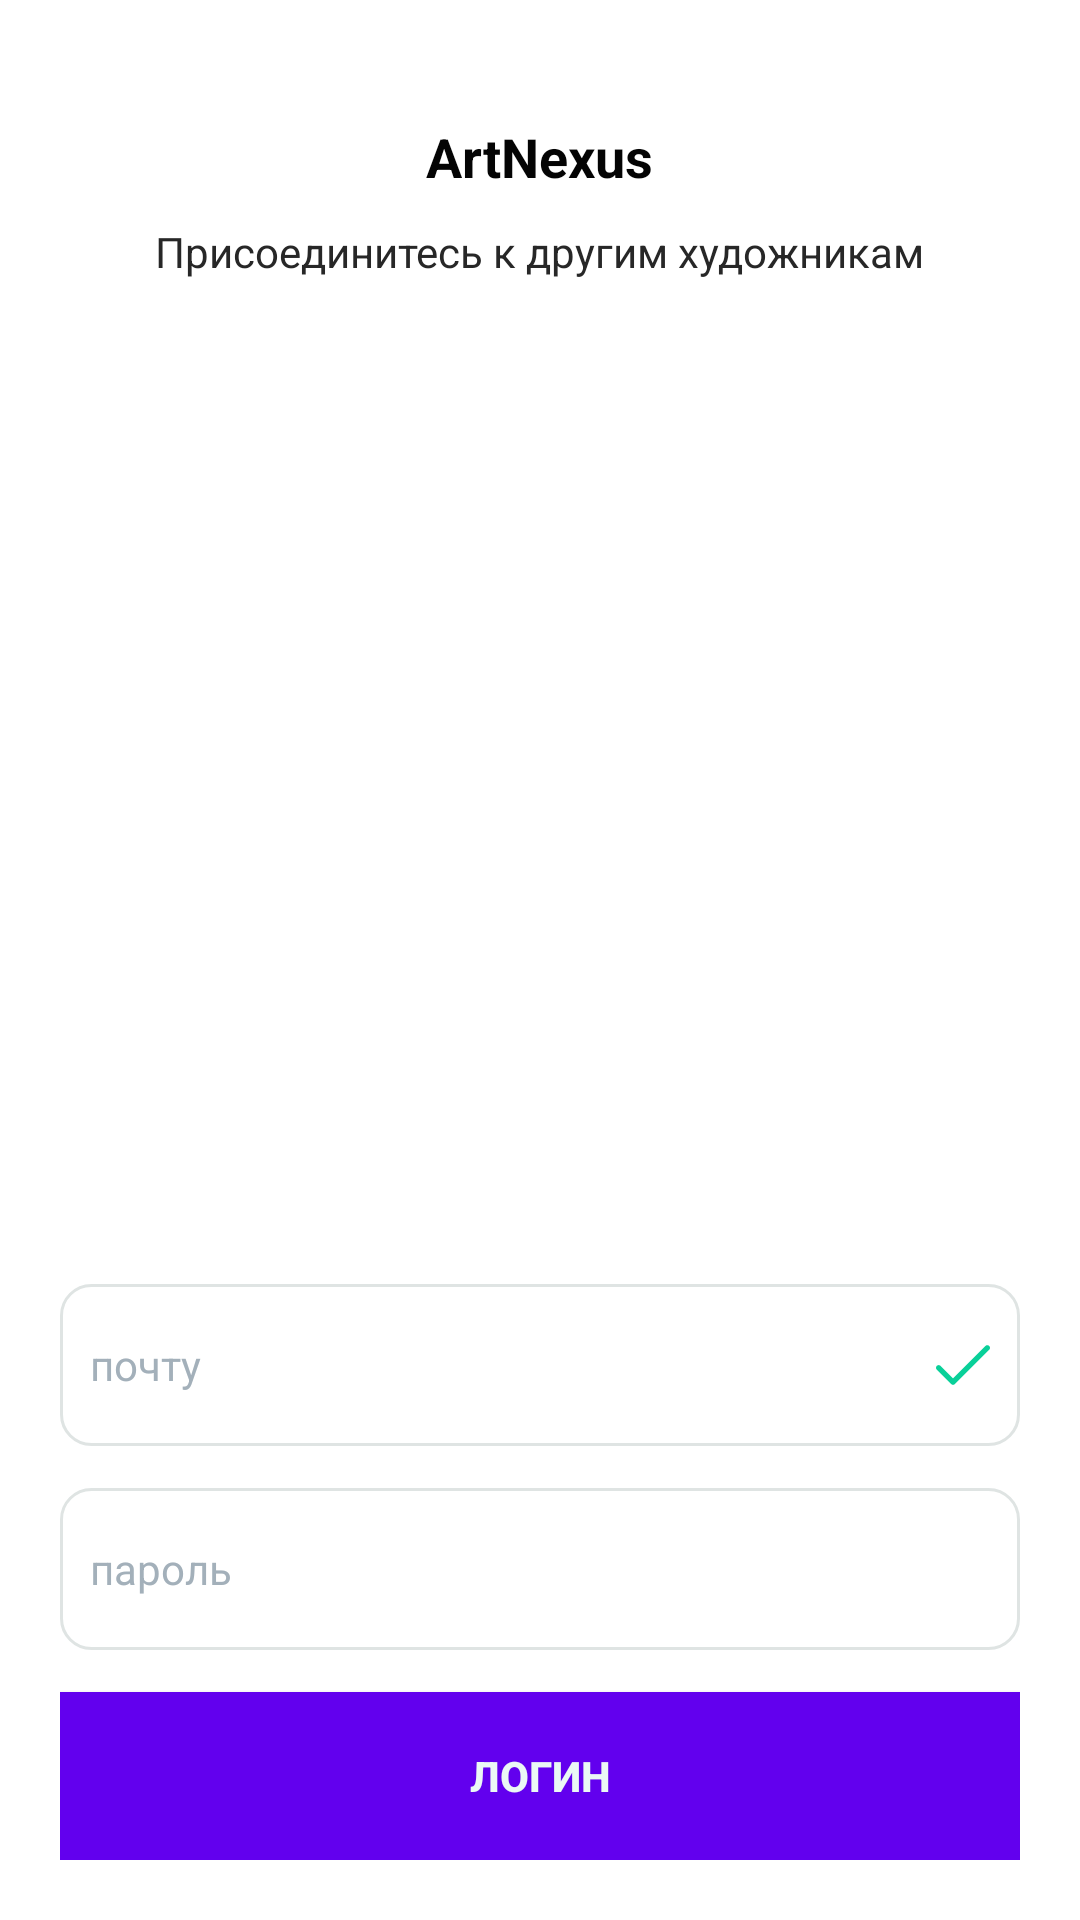

Layout XML and referenced resources for this Android screen:
<!-- AndroidManifest.xml: application theme AppTheme -->
<!-- res/layout/fr_sign_in.xml -->
<?xml version="1.0" encoding="utf-8"?>

<RelativeLayout xmlns:android="http://schemas.android.com/apk/res/android"
    xmlns:app="http://schemas.android.com/apk/res-auto"
    xmlns:tools="http://schemas.android.com/tools"
    android:layout_width="match_parent"
    android:layout_height="match_parent"
    android:background="@android:color/white"
    tools:context=".fragment.Fr_SignIn">


    <LinearLayout
        android:layout_width="wrap_content"
        android:layout_height="wrap_content"
        android:layout_centerHorizontal="true"
        android:layout_marginTop="40dp"
        android:orientation="vertical">


        <TextView
            android:layout_width="134dp"
            android:layout_height="wrap_content"
            android:layout_gravity="center"
            android:gravity="center"
            android:text="ArtNexus"
            android:textColor="@color/DarkTextColor"
            android:textSize="18sp"
            android:textStyle="bold" />

        <TextView
            android:layout_width="wrap_content"
            android:layout_height="wrap_content"
            android:layout_gravity="center"
            android:layout_marginTop="10dp"
            android:text="Присоединитесь к другим художникам"
            android:textColor="@color/light_font"
            android:textSize="14sp" />

    </LinearLayout>


    <LinearLayout
        android:layout_width="match_parent"
        android:layout_height="wrap_content"
        android:layout_alignParentBottom="true"
        android:layout_marginLeft="20dp"
        android:layout_marginRight="20dp"
        android:layout_marginBottom="20dp"
        android:orientation="vertical">

        <RelativeLayout
            android:layout_width="match_parent"
            android:layout_height="54dp"
            android:layout_marginBottom="14dp"
            android:background="@drawable/bg_border"
            android:padding="10dp">


            <EditText
                android:layout_width="match_parent"
                android:layout_height="match_parent"
                android:layout_centerVertical="true"
                android:background="@android:color/transparent"
                android:gravity="center|left"
                android:hint="почту"
                android:inputType="textEmailAddress"
                android:textColorHint="@color/text_hint"
                android:textSize="14sp" />

            <ImageView
                android:layout_width="wrap_content"
                android:layout_height="wrap_content"
                android:layout_alignParentEnd="true"
                android:layout_alignParentRight="true"
                android:layout_centerVertical="true"
                android:src="@drawable/ic_checkmark" />

        </RelativeLayout>

        <RelativeLayout
            android:layout_width="match_parent"
            android:layout_height="54dp"
            android:layout_marginBottom="14dp"
            android:background="@drawable/bg_border"
            android:padding="10dp">


            <EditText
                android:id="@+id/Password"
                android:layout_width="match_parent"
                android:layout_height="match_parent"
                android:layout_centerVertical="true"
                android:background="@android:color/transparent"
                android:gravity="center|left"
                android:hint="пароль"
                android:inputType="textPassword"
                android:textColor="#09d099"
                android:textColorHint="@color/text_hint"
                android:textSize="14sp" />


        </RelativeLayout>

        <Button
            android:id="@+id/SignIn"
            android:layout_width="match_parent"
            android:layout_height="56dp"
            android:background="@color/design_default_color_primary"
            android:text="логин"
            android:textColor="@color/text_white"
            android:textSize="14sp"
            android:textStyle="bold" />

    </LinearLayout>

</RelativeLayout>
<!-- resources referenced by this layout -->
<resources>
  <color name="DarkTextColor">#040404</color>
  <color name="light_font">#272727</color>
  <color name="text_hint">#a3b0ba</color>
  <color name="text_white">#ebf8f5</color>
  <!-- drawable bg_border (drawable) -->
  <?xml version="1.0" encoding="utf-8"?>
  
  <shape xmlns:android="http://schemas.android.com/apk/res/android"
      android:shape="rectangle">
  
      <corners android:radius="10dp" />
  
      <stroke
          android:width="1dp"
          android:color="#dfe4e3" />
  
  </shape>
  <!-- drawable ic_checkmark (drawable) -->
  <vector xmlns:android="http://schemas.android.com/apk/res/android"
      android:width="18dp"
      android:height="18dp"
      android:viewportWidth="512"
      android:viewportHeight="512">
    <path
        android:fillColor="#09d099"
        android:pathData="M504.502,75.496c-9.997,-9.998 -26.205,-9.998 -36.204,0L161.594,382.203L43.702,264.311c-9.997,-9.998 -26.205,-9.997 -36.204,0c-9.998,9.997 -9.998,26.205 0,36.203l135.994,135.992c9.994,9.997 26.214,9.99 36.204,0L504.502,111.7C514.5,101.703 514.499,85.494 504.502,75.496z"/>
  </vector>
  <style name="AppTheme" parent="Theme.AppCompat.Light.DarkActionBar">
          
          <item name="colorPrimary">@color/colorPrimary</item>
          <item name="colorPrimaryDark">@color/colorPrimaryDark</item>
          <item name="colorAccent">@color/colorAccent</item>
      </style>
  <color name="colorPrimary">#f3776b</color>
  <color name="colorPrimaryDark">#5c2c2c</color>
  <color name="colorAccent">#09d099</color>
</resources>
